Run: headless pygame with SDL's dummy video driver; simulated clock (each Clock.tick advances the game by its frame time, no real sleeping); random seed 0; keys injected as events and as key.get_pressed() state; no mouse input.
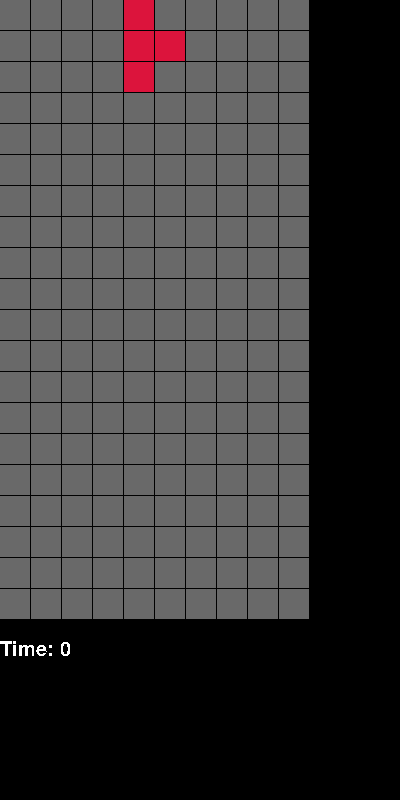
Frame 1 of 4 · flips 1–60 · no input
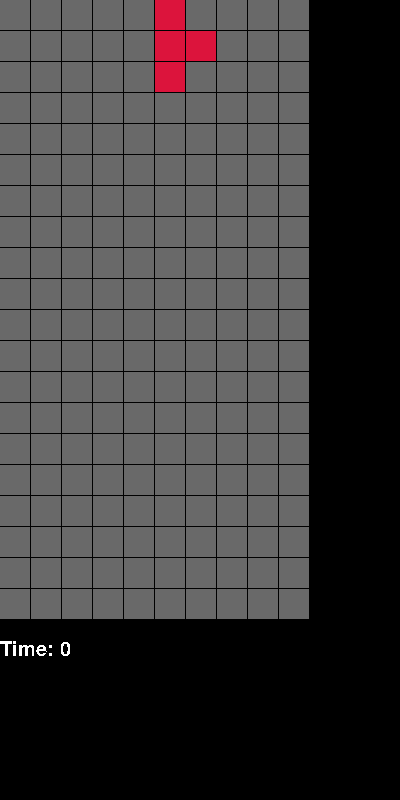
Frame 2 of 4 · flips 61–180 · tapped SPACE, RETURN · held RIGHT (→), D
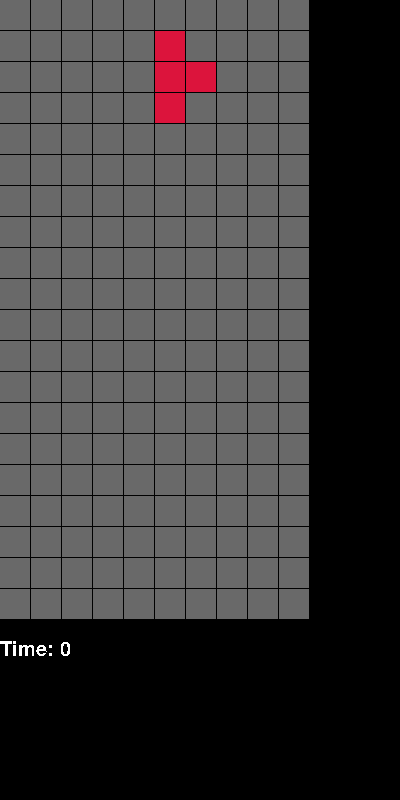
Frame 3 of 4 · flips 181–300 · held DOWN (↓), S
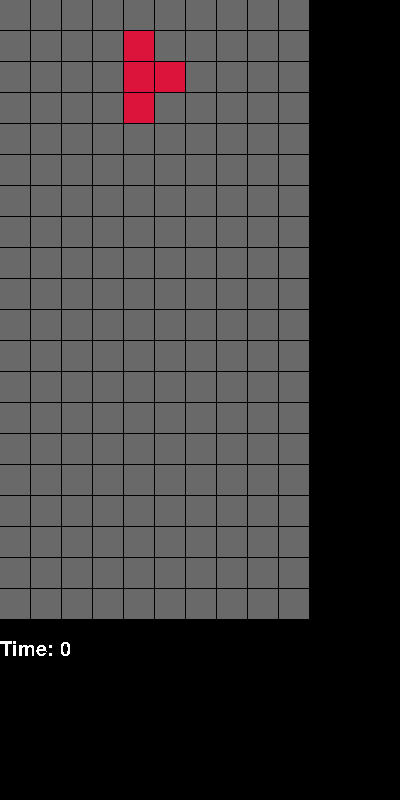
Frame 4 of 4 · flips 301–420 · held LEFT (←), A, UP (↑), W

The pygame program that drew these frames:

import pygame

class Tetris:
    def __init__(self):
        pygame.display.set_caption('Tetris')
        pygame.font.init()
        WIDTH, HEIGHT = 400,800
        self.fps=60
        self.black=(0,0,0)
        self.white=(255,255,255)
        self.gray=(105,105,105)
        self.red=(220,20,60)
        self.square_width, self.square_height = 30,30 
        self.margin=1
        self.time=0
        self.window = pygame.display.set_mode((WIDTH,HEIGHT))
        self.font = pygame.font.SysFont('Comic Sans MS', 30)
        self.matrix_width = 10
        self.matrix_height = 20
        self.matrix = [[0]*self.matrix_width for _ in range(self.matrix_height)]
        self.position = [4,0]
        self.shape = [[1,0], [1,1], [1,0]]

    def save_shape_in_matrix(self):
        for row in range(len(self.shape)):
            for column in range(len(self.shape[row])):
                if self.shape[row][column]!=0:
                    self.matrix[self.position[1]+row][self.position[0]+column] = 1
        self.position = [4,0]

    def check(self,value_row, value_column):
        all_ok = True
        for row in range(len(self.shape)):
            for column in range(len(self.shape[row])):
                if self.shape[row][column]!=0:
                    if self.matrix[self.position[1]+row+value_row][self.position[0]+column+value_column] != 0:
                        all_ok = False
        return all_ok

    def move_tetrimino(self, direction):
        if direction == 'down':
            try:
                all_ok = self.check(1,0)
                if all_ok == True:
                    self.position[1]+=1
                else:
                    self.save_shape_in_matrix()
            except:
                self.save_shape_in_matrix()

        elif direction == 'left':
            if self.position[0]>0:
                try:
                    all_ok = all_ok = self.check(0,-1)
                    if all_ok == True:
                        self.position[0]-=1
                except:
                    pass
        
        elif direction == 'right':
            if self.position[0]<self.matrix_width-1:
                try:
                    all_ok = self.check(0,1)
                    if all_ok == True:
                        self.position[0]+=1
                except:
                    pass
    
    def event_per_sec(self):
        self.time+=1
        self.move_tetrimino('down')

    def draw_square(self, color, column, row):
        pygame.draw.rect(self.window,(color),[
        column*(self.square_height+self.margin),
        row*(self.square_height+self.margin),
        self.square_width,
        self.square_height
        ])

    def draw_background(self):
        self.window.fill(self.black)
        for row in range(self.matrix_height):
            for column in range(self.matrix_width):
                if self.matrix[row][column]==0:
                    self.draw_square(self.gray,column,row)

                elif self.matrix[row][column]==1:
                    self.draw_square(self.red,column,row)

        time = self.font.render('Time: {}'.format(self.time), False, self.white)
        self.window.blit(time, (0,640))

    def draw_tetrimino(self):
        for row in range(len(self.shape)):
            for column in range(len(self.shape[row])):
                if self.shape[row][column]!=0:
                    self.draw_square(self.red,self.position[0]+column,self.position[1]+row)

        pygame.display.update()

    def draw(self):
        self.draw_background()
        self.draw_tetrimino()

    def main(self):
        run = True
        clock = pygame.time.Clock()
        pygame.time.set_timer(pygame.USEREVENT, 1000)

        while run:
            clock.tick(self.fps)
            for event in pygame.event.get():
                if event.type == pygame.QUIT:
                    run = False
                if event.type == pygame.USEREVENT:
                    self.event_per_sec()
                if event.type == pygame.KEYDOWN:
                    if event.key == pygame.K_LEFT:
                        self.move_tetrimino('left')
                    if event.key == pygame.K_RIGHT:
                        self.move_tetrimino('right')
                    if event.key == pygame.K_DOWN:
                        self.move_tetrimino('down')

            self.draw()
            
        pygame.quit()

if __name__ == '__main__':
    tetris=Tetris()
    tetris.main()
